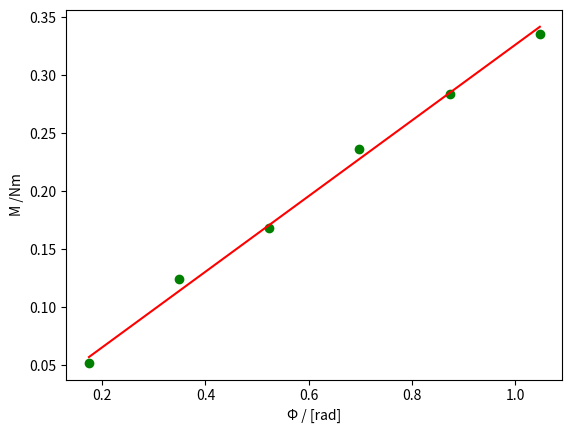

This figure's Python source:
import numpy as np
import matplotlib.pyplot as plt
import math
import statistics
M = [0.052, 0.124, 0.168, 0.236, 0.284, 0.336] #y vrijednost izmejerenog
φ= [0.1745, 0.3491, 0.5236, 0.6981, 0.8727, 1.0472] # x vrijednost

def mean_xy(lista1,lista2,len):#funkcija za izračunavanje srednje vrijednosti umnoška 2 liste 
    lista_xy=[]
    i=0
    while i<len:
        xy=lista1[i]*lista2[i]
        lista_xy.append(xy)
        i=i+1
    return statistics.mean(lista_xy)
mean__xy=mean_xy(M,φ,len(M))

def mean_kvadrat(lista,len_liste):#funkcija za izračunavanje srednje vrijednosti liste (xˇ2)
    i=0
    lista_i=[]
    while i<len_liste:
        x2=lista[i]*lista[i]
        lista_i.append(x2)
        i=i+1
    return statistics.mean(lista_i)

mean_xˇ2=mean_kvadrat(φ,len(φ)) #sredja vrijednost liste xˇ2

a=mean__xy/mean_xˇ2 # a ili po formuli Dt

mean_yˇ2=mean_kvadrat(M,len(M)) #srednja vrijednost liste yˇ2(tj.M'zadano')

deviacija=math.sqrt(1/len(M)*((mean_yˇ2/mean_xˇ2)-a*a))
os_y=[]
q=0
while q<(len(φ)): #možemo napraviti lisu umnpška a(Dt)i phi da dobijemo M(tj. os y),ili os_y=a*np.array([0.1745, 0.3491, 0.5236, 0.6981, 0.8727, 1.0472])
    e=a*φ[q]
    os_y.append(e)
    q=q+1

plt.scatter(φ,M,color = 'green')
plt.plot(φ,os_y,color='red')
plt.xlabel('\u03A6 ''/ [rad]')
plt.ylabel('M /Nm')
plt.show()